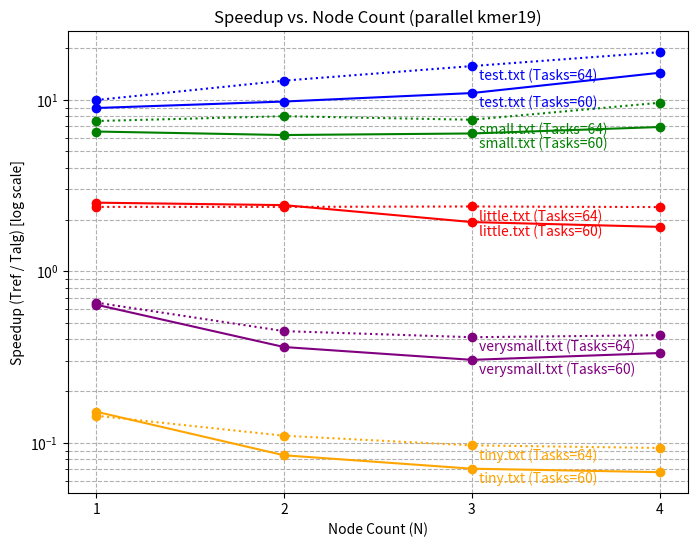

Generate this figure with matplotlib:
import matplotlib.pyplot as plt
import numpy as np

# Serial baseline assembly times
serial_assembly_times = {
    "test.txt": 4.729069,
    "small.txt": 0.828955,
    "little.txt": 0.080258,
    "verysmall.txt": 0.011761,
    "tiny.txt": 0.001908,
}

# Parallel assembly times for limited dataset (60 and 64 tasks per node)
parallel_assembly_times = {
    60: {
        "test.txt": [0.528498, 0.484606, 0.432433, 0.329213],
        "small.txt": [0.127048, 0.133171, 0.130418, 0.119585],
        "little.txt": [0.031970, 0.033045, 0.041487, 0.044262],
        "verysmall.txt": [0.018429, 0.032551, 0.038666, 0.035282],
        "tiny.txt": [0.012586, 0.022592, 0.027050, 0.028342],
    },
    64: {
        "test.txt": [0.475044, 0.365957, 0.300998, 0.249688],
        "small.txt": [0.110340, 0.103425, 0.108469, 0.086336],
        "little.txt": [0.033846, 0.033826, 0.033654, 0.033911],
        "verysmall.txt": [0.017927, 0.026297, 0.028532, 0.027775],
        "tiny.txt": [0.013288, 0.017380, 0.019777, 0.020475],
    },
}

node_counts = np.array([1, 2, 3, 4])

# Compute speedup for each dataset
speedup_data = {}
for tasks, data in parallel_assembly_times.items():
    speedup_data[tasks] = {}
    for file_name, parallel_times in data.items():
        speedup_data[tasks][file_name] = [serial_assembly_times[file_name] / t for t in parallel_times]

# Sort entries by final speedup value (highest speedup first)
sorted_entries = []
for tasks, file_speeds in speedup_data.items():
    for file_name, speedups in file_speeds.items():
        sorted_entries.append((file_name, speedups, tasks))

sorted_entries = sorted(sorted_entries, key=lambda x: x[1][-1], reverse=True)

# Define consistent colors per file name
file_colors = {
    "test.txt": "blue",
    "small.txt": "green",
    "little.txt": "red",
    "verysmall.txt": "purple",
    "tiny.txt": "orange",
}

# **Plot Speedup for 60 and 64 Tasks**
plt.figure(figsize=(8, 6))
for file_name, speedups, tasks in sorted_entries:
    linestyle = ':' if tasks == 64 else '-'  # Dotted line for 64 tasks
    plt.plot(node_counts, speedups, marker='o', linestyle=linestyle, color=file_colors[file_name])
    
    # Annotate point at node = 3
    plt.annotate(f"{file_name} (Tasks={tasks})", (node_counts[-2], speedups[-2]), textcoords="offset points", xytext=(5,-10), ha='left', fontsize=10, color=file_colors[file_name])

# Labels, grid, and title
plt.xlabel("Node Count (N)")
plt.ylabel("Speedup (Tref / Talg) [log scale]")
plt.xticks(node_counts)  # Ensure only whole numbers are labeled on the x-axis
plt.yscale('log')  # Log scale for Y-axis
plt.title("Speedup vs. Node Count (parallel kmer19)")
plt.grid(True, which="both", linestyle="--")

# Save plot as PNG
plt.savefig("kmer19_speedup_vs_nodes.png", dpi=300)
plt.show()
